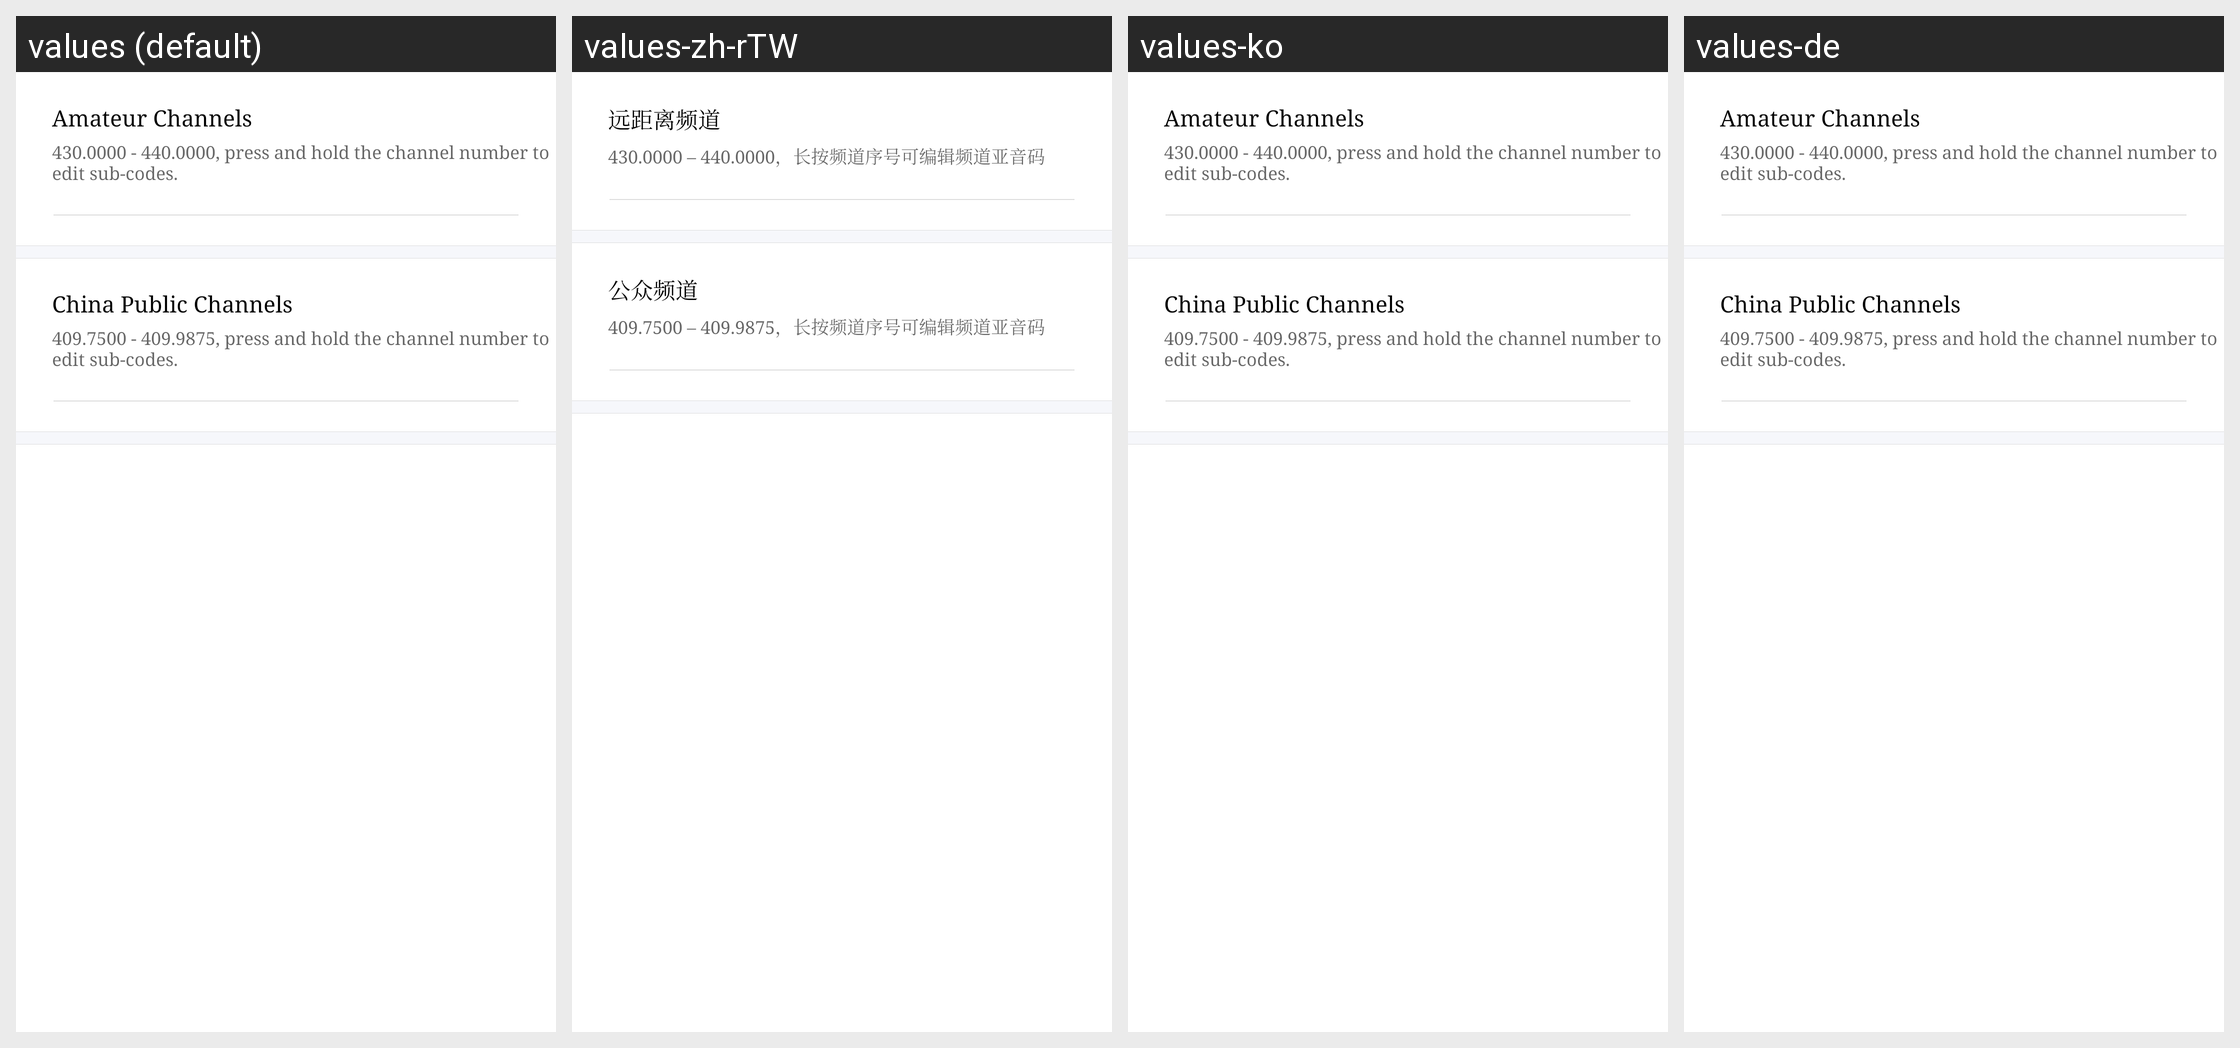

For this localized Android screen grid, give each drawn string resource with its value in every locale shown.
Android screen res/layout/fragment_shark_preset.xml rendered under 4 locales, left to right: values (default), values-zh-rTW, values-ko, values-de. Device: Nexus 5 (rendered at 1080×1920; each locale shown at half size, 540×960, under a caption strip naming it); theme AppTheme.
Other locales in the repository, not shown: values-am, values-ar, values-as, values-az, values-az-rAZ, values-be, values-bg, values-bn, values-bo-rCN, values-bs, values-bs-rBA, values-ca, values-cs, values-da, values-el, values-en, values-en-rGB, values-es, values-es-rUS, values-et, values-eu, values-eu-rES, values-fa, values-fi, values-fr, values-gl, values-gl-rES, values-gu, values-hi, values-hr, values-hu, values-in, values-it, values-iw, values-ja, values-ka, values-ka-rGE, values-kk, values-kk-rKZ, values-km, values-km-rKH, values-kn, values-lo, values-lo-rLA, values-lt, values-lv, values-mai, values-mi, values-mk, values-ml, values-mn, values-mr, values-ms, values-my, values-my-rMM, values-my-rZG, values-nb, values-ne, values-nl, values-or, values-pa, values-pl, values-pt, values-pt-rBR, values-pt-rPT, values-ro, values-ru, values-si, values-si-rLK, values-sk, values-sl, values-sv, values-sw, values-ta, values-te, values-th, values-tl, values-tr, values-tr-rTR, values-ug, values-uk, values-ur, values-uz, values-uz-rUZ, values-vi, values-zh, values-zh-rCN, values-zh-rHK.
Strings drawn on this screen, with the default value and each locale's value (text and hints the layout hard-codes, and strings that could not be matched under every locale, appear in the picture but are not listed):

channel_remote
  values: Amateur Channels
  values-zh-rTW: 远距离频道  [from values-zh]
  values-ko: Amateur Channels  [not translated; the default value is used]
  values-de: Amateur Channels  [not translated; the default value is used]

seal_remote_ch_range_prompt
  values: 430.0000 - 440.0000, press and hold the channel number to edit sub-codes.
  values-zh-rTW: 430.0000 – 440.0000，长按频道序号可编辑频道亚音码  [from values-zh]
  values-ko: 430.0000 - 440.0000, press and hold the channel number to edit sub-codes.  [not translated; the default value is used]
  values-de: 430.0000 - 440.0000, press and hold the channel number to edit sub-codes.  [not translated; the default value is used]

channel_public
  values: China Public Channels
  values-zh-rTW: 公众频道  [from values-zh]
  values-ko: China Public Channels  [not translated; the default value is used]
  values-de: China Public Channels  [not translated; the default value is used]

seal_public_ch_range_prompt
  values: 409.7500 - 409.9875, press and hold the channel number to edit sub-codes.
  values-zh-rTW: 409.7500 – 409.9875，长按频道序号可编辑频道亚音码  [from values-zh]
  values-ko: 409.7500 - 409.9875, press and hold the channel number to edit sub-codes.  [not translated; the default value is used]
  values-de: 409.7500 - 409.9875, press and hold the channel number to edit sub-codes.  [not translated; the default value is used]
